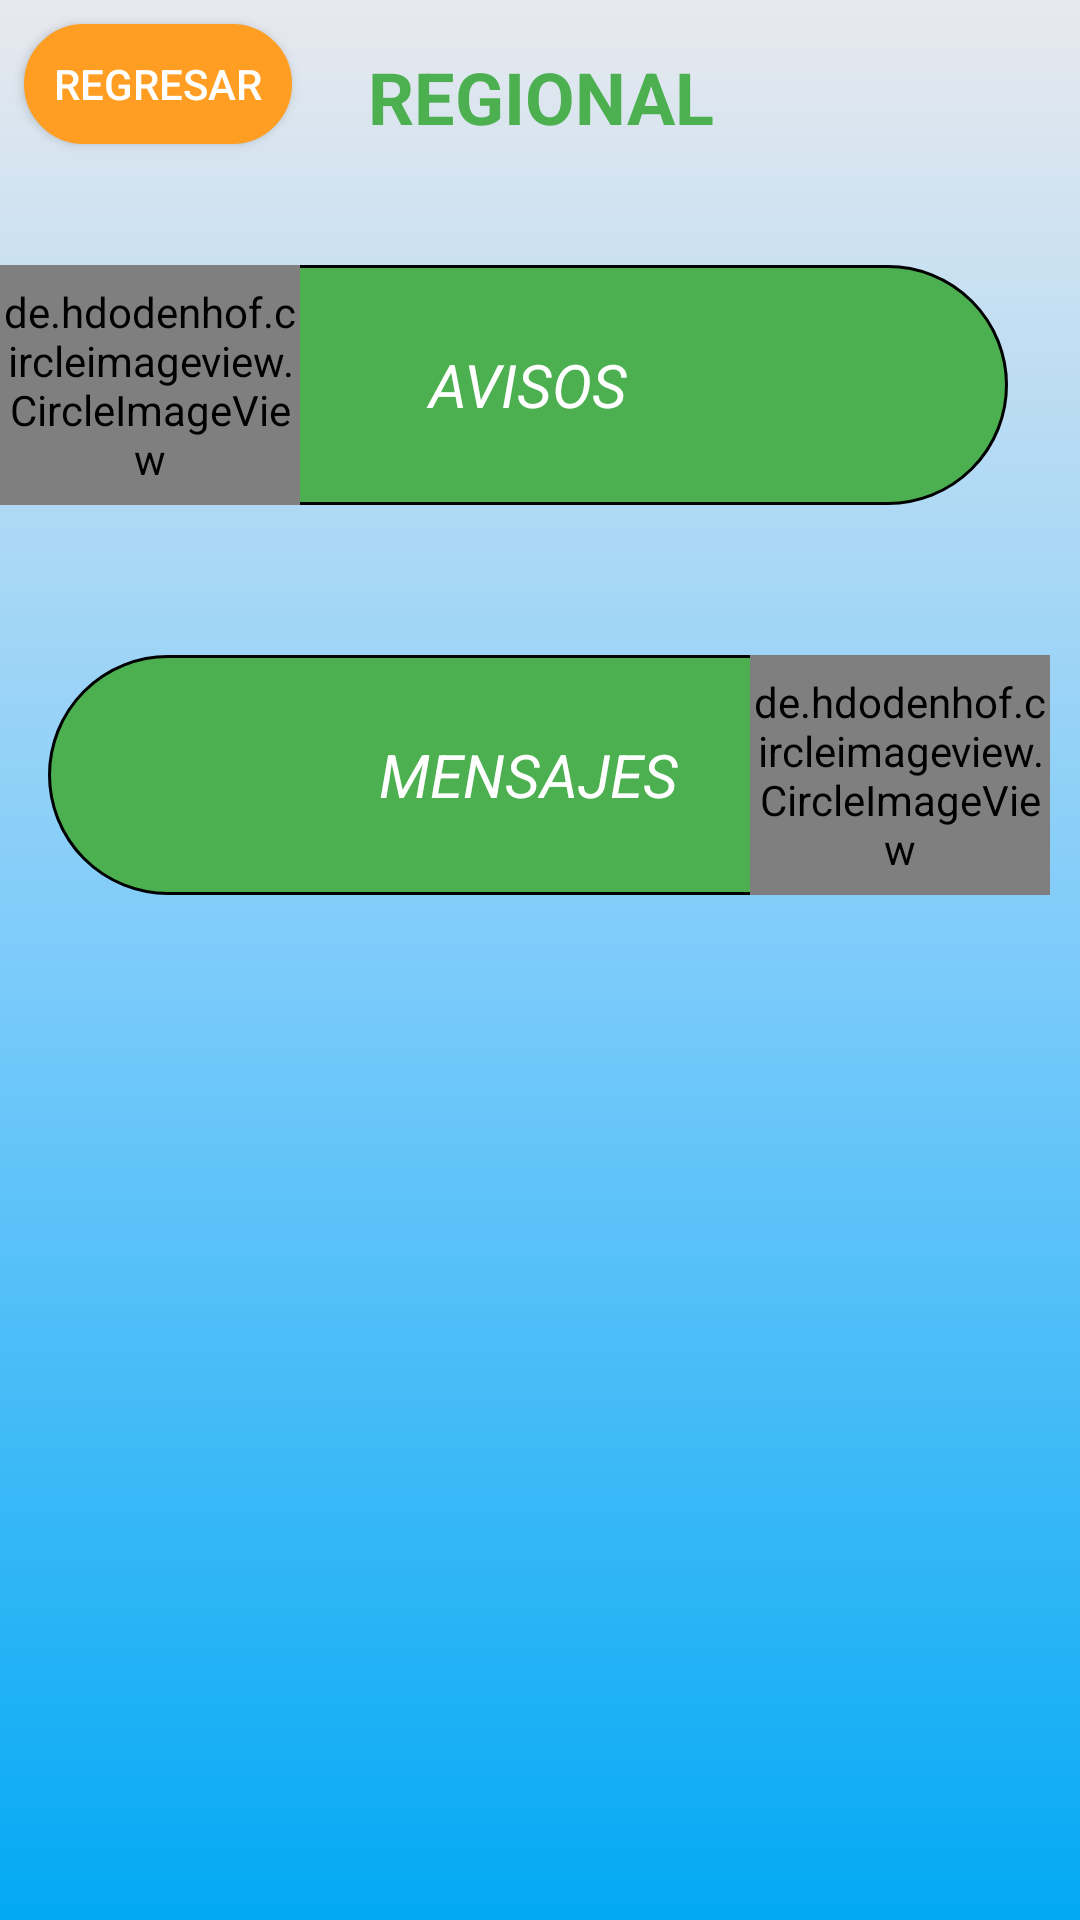

The Android layout XML behind this screen, and the referenced resources:
<!-- AndroidManifest.xml: application theme Theme.HeyVisitas -->
<!-- res/layout/activity_noticesmessages_actvity.xml -->
<?xml version="1.0" encoding="utf-8"?>
<androidx.constraintlayout.widget.ConstraintLayout xmlns:android="http://schemas.android.com/apk/res/android"
    xmlns:app="http://schemas.android.com/apk/res-auto"
    xmlns:tools="http://schemas.android.com/tools"
    android:id="@+id/viewContainer"
    android:layout_width="match_parent"
    android:layout_height="match_parent"
    android:background="@drawable/gradient_drawable"
    tools:context=".NoticesmessagesActvity">

    <androidx.appcompat.widget.AppCompatButton
        android:id="@+id/btnBack"
        android:layout_width="wrap_content"
        android:layout_height="40dp"
        android:layout_marginLeft="8dp"
        android:layout_marginTop="8dp"
        android:background="@drawable/border_radius_orange"
        android:text="REGRESAR"
        android:textColor="@color/white"
        app:layout_constraintLeft_toLeftOf="parent"
        app:layout_constraintTop_toTopOf="parent" />

    <TextView
        android:id="@+id/tvHeybanco"
        android:layout_width="wrap_content"
        android:layout_height="wrap_content"
        android:gravity="center"
        android:padding="16dp"
        android:text="REGIONAL"
        android:textColor="@color/label_visitas_regional"
        android:textSize="24sp"
        android:textStyle="bold"
        app:layout_constraintLeft_toLeftOf="parent"
        app:layout_constraintRight_toRightOf="parent"
        app:layout_constraintTop_toTopOf="parent" />


    <TextView
        android:id="@+id/tvNotice"
        android:layout_width="0dp"
        android:layout_height="80dp"
        android:layout_marginLeft="16dp"
        android:layout_marginTop="24dp"
        android:layout_marginRight="24dp"
        android:background="@drawable/home_border_radius"
        android:gravity="center"
        android:padding="16dp"
        android:text="AVISOS"
        android:textColor="@color/white"
        android:textSize="20sp"
        android:textStyle="italic"
        app:layout_constraintLeft_toLeftOf="parent"
        app:layout_constraintRight_toRightOf="parent"
        app:layout_constraintTop_toBottomOf="@+id/tvHeybanco" />

    <de.hdodenhof.circleimageview.CircleImageView
        android:id="@+id/ivCircle"
        android:layout_width="100dp"
        android:layout_height="80dp"
        android:src="@mipmap/avisos"
        app:layout_constraintBottom_toBottomOf="@+id/tvNotice"
        app:layout_constraintLeft_toLeftOf="parent"
        app:layout_constraintTop_toTopOf="@+id/tvNotice" />


    <TextView
        android:id="@+id/tvMessages"
        android:layout_width="0dp"
        android:layout_height="80dp"
        android:layout_marginLeft="16dp"
        android:layout_marginTop="50dp"
        android:layout_marginRight="24dp"
        android:background="@drawable/home_border_radius"
        android:gravity="center"
        android:padding="16dp"
        android:text="MENSAJES"
        android:textColor="@color/white"
        android:textSize="20sp"
        android:textStyle="italic"
        app:layout_constraintLeft_toLeftOf="parent"
        app:layout_constraintRight_toRightOf="parent"
        app:layout_constraintTop_toBottomOf="@+id/tvNotice" />

    <de.hdodenhof.circleimageview.CircleImageView
        android:id="@+id/ivCircleVisit"
        android:layout_width="100dp"
        android:layout_height="80dp"
        android:layout_marginRight="10dp"
        android:src="@mipmap/mensajes"
        app:layout_constraintBottom_toBottomOf="@+id/tvMessages"
        app:layout_constraintRight_toRightOf="parent"
        app:layout_constraintTop_toTopOf="@+id/tvMessages" />



</androidx.constraintlayout.widget.ConstraintLayout>
<!-- resources referenced by this layout -->
<resources>
  <color name="label_visitas_regional">#4caf50</color>
  <color name="white">#FFFFFFFF</color>
  <!-- drawable border_radius_orange (drawable) -->
  <?xml version="1.0" encoding="utf-8"?>
  <shape xmlns:android="http://schemas.android.com/apk/res/android" android:shape="rectangle">
      <solid android:color="#ff9e22"/>
  
      <stroke android:width="2dp"
          android:color="#ff9e22" />
  
      <padding android:left="10dp"
          android:top="10dp"
          android:right="10dp"
          android:bottom="10dp"/>
  
      <corners android:radius="150px"/>
  </shape>
  <!-- drawable gradient_drawable (drawable) -->
  <?xml version = "1.0" encoding = "utf-8" ?>
  <shape
      android:shape = "rectangle"
      xmlns:android = "http://schemas.android.com/apk/res/android" >
  
      <gradient
          android:startColor = "#03a9f4"
          android:centerColor ="#7CCBfa"
          android:endColor =  "#E8E9EE"
          android:angle = "90"
          android:type = "linear" />
  </shape>
  <!-- drawable home_border_radius (drawable) -->
  <?xml version="1.0" encoding="utf-8"?>
  <shape xmlns:android="http://schemas.android.com/apk/res/android" android:shape="rectangle">
      <solid android:color="@color/button_green"/>
  
      <stroke android:width="1dp"
          android:color="@color/black" />
  
      <padding android:left="10dp"
          android:top="10dp"
          android:right="10dp"
          android:bottom="10dp"/>
  
      <corners android:radius="150px"/>
  </shape>
  <!-- mipmap avisos (mipmap-anydpi-v26) -->
  <?xml version="1.0" encoding="utf-8"?>
  <adaptive-icon xmlns:android="http://schemas.android.com/apk/res/android">
      <background android:drawable="@color/avisos_background"/>
      <foreground android:drawable="@mipmap/avisos_foreground"/>
  </adaptive-icon>
  <!-- mipmap mensajes (mipmap-anydpi-v26) -->
  <?xml version="1.0" encoding="utf-8"?>
  <adaptive-icon xmlns:android="http://schemas.android.com/apk/res/android">
      <background android:drawable="@color/mensajes_background"/>
      <foreground android:drawable="@mipmap/mensajes_foreground"/>
  </adaptive-icon>
  <style name="Theme.HeyVisitas" parent="Theme.MaterialComponents.DayNight.DarkActionBar">
          
          <item name="colorPrimary">@color/purple_500</item>
          <item name="colorPrimaryVariant">@color/purple_700</item>
          <item name="colorOnPrimary">@color/white</item>
          
          <item name="colorSecondary">@color/teal_200</item>
          <item name="colorSecondaryVariant">@color/teal_700</item>
          <item name="colorOnSecondary">@color/black</item>
          
          <item name="android:statusBarColor">?attr/colorPrimaryVariant</item>
          
      </style>
  <color name="button_green">#4caf50</color>
  <color name="black">#FF000000</color>
  <color name="avisos_background">#F9FAF9</color>
  <color name="mensajes_background">#F9FAF9</color>
  <color name="purple_500">#FF6200EE</color>
  <color name="purple_700">#FF3700B3</color>
  <color name="teal_200">#FF03DAC5</color>
  <color name="teal_700">#FF018786</color>
</resources>
